Run: headless pygame with SDL's dummy video driver; simulated clock (each Clock.tick advances the game by its frame time, no real sleeping); random seed 0; keys injected as events and as key.get_pressed() state; no mouse input.
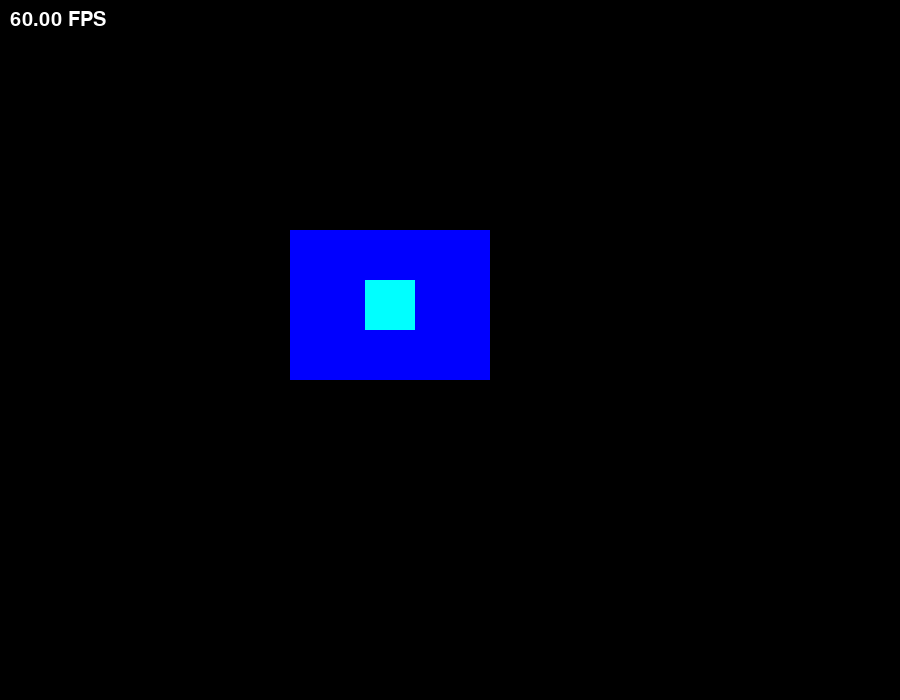
Frame 1 of 4 · flips 1–60 · no input
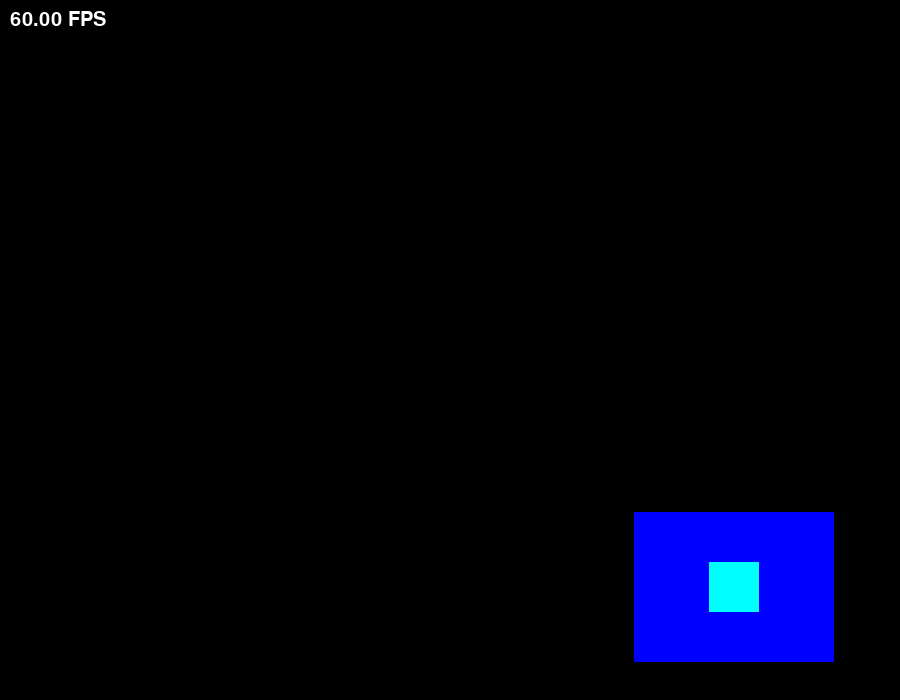
Frame 2 of 4 · flips 61–180 · tapped SPACE, RETURN · held RIGHT (→), D
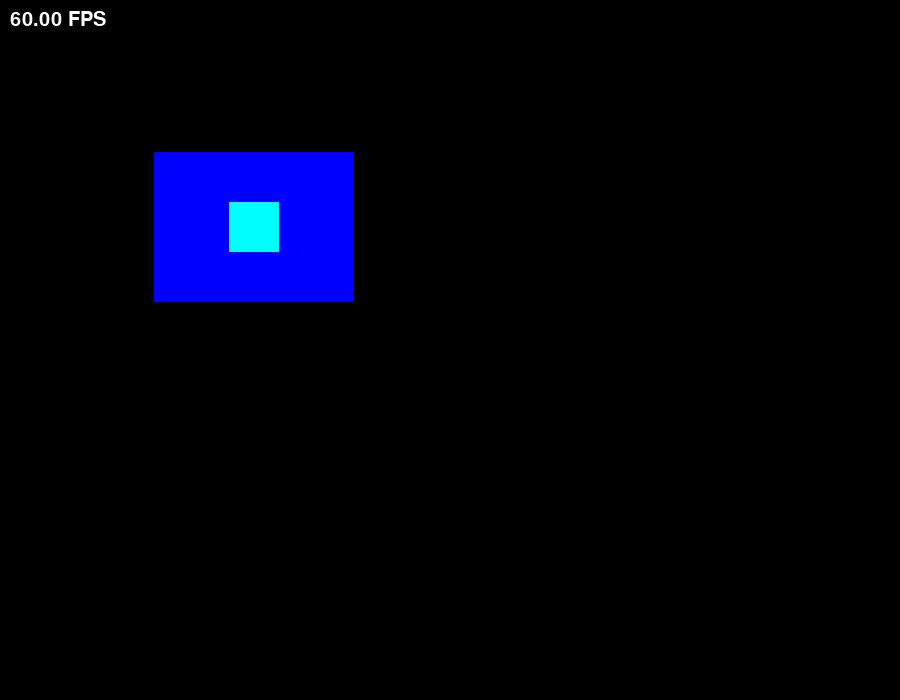
Frame 3 of 4 · flips 181–300 · held DOWN (↓), S
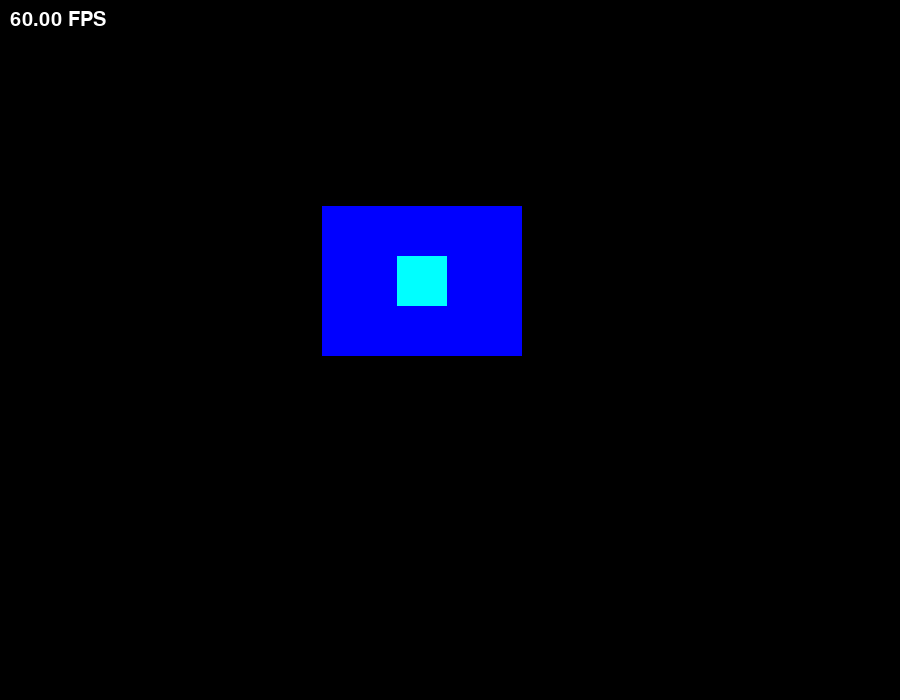
Frame 4 of 4 · flips 301–420 · held LEFT (←), A, UP (↑), W

The pygame program that drew these frames:

import pygame
import sys
import time

pygame.init()

# Screen setup
screen = pygame.display.set_mode((900, 700), pygame.DOUBLEBUF)
pygame.display.set_caption("Vsync-ish FPS test")

clock = pygame.time.Clock()
font = pygame.font.SysFont(None, 30)

# Colors
BLUE = (0, 0, 255)
CYAN = (0, 255, 255)
WHITE = (255, 255, 255)
BLACK = (0, 0, 0)

# Rectangle setup
rect = pygame.Rect(50, 50, 200, 150)
velocity = pygame.Vector2(4, 2.7)

# Target frame time
target_fps = 60
frame_duration = 1.0 / target_fps

running = True
while running:
    frame_start = time.perf_counter()

    for event in pygame.event.get():
        if event.type == pygame.QUIT:
            running = False

    # Movement
    rect.x += velocity.x
    rect.y += velocity.y
    if rect.left < 0 or rect.right > 900:
        velocity.x *= -1
    if rect.top < 0 or rect.bottom > 700:
        velocity.y *= -1

    # Render
    screen.fill(BLACK)
    pygame.draw.rect(screen, BLUE, rect)
    # Cyan square inside
    inner_size = min(rect.width, rect.height) // 3
    inner_pos = (rect.centerx - inner_size // 2, rect.centery - inner_size // 2)
    pygame.draw.rect(screen, CYAN, (*inner_pos, inner_size, inner_size))

    # FPS
    fps = clock.get_fps()
    fps_text = font.render(f"{fps:.2f} FPS", True, WHITE)
    screen.blit(fps_text, (10, 10))

    pygame.display.flip()
    clock.tick()  # Only used to keep get_fps() accurate

    # Precise frame pacing (hybrid strategy)
    frame_end = time.perf_counter()
    elapsed = frame_end - frame_start
    remaining = frame_duration - elapsed

    if remaining > 0.002:
        time.sleep(remaining - 0.001)  # Let the OS sleep most of the way

    while time.perf_counter() - frame_start < frame_duration:
        pass  # Fine-tuned busy-wait

pygame.quit()
sys.exit()
